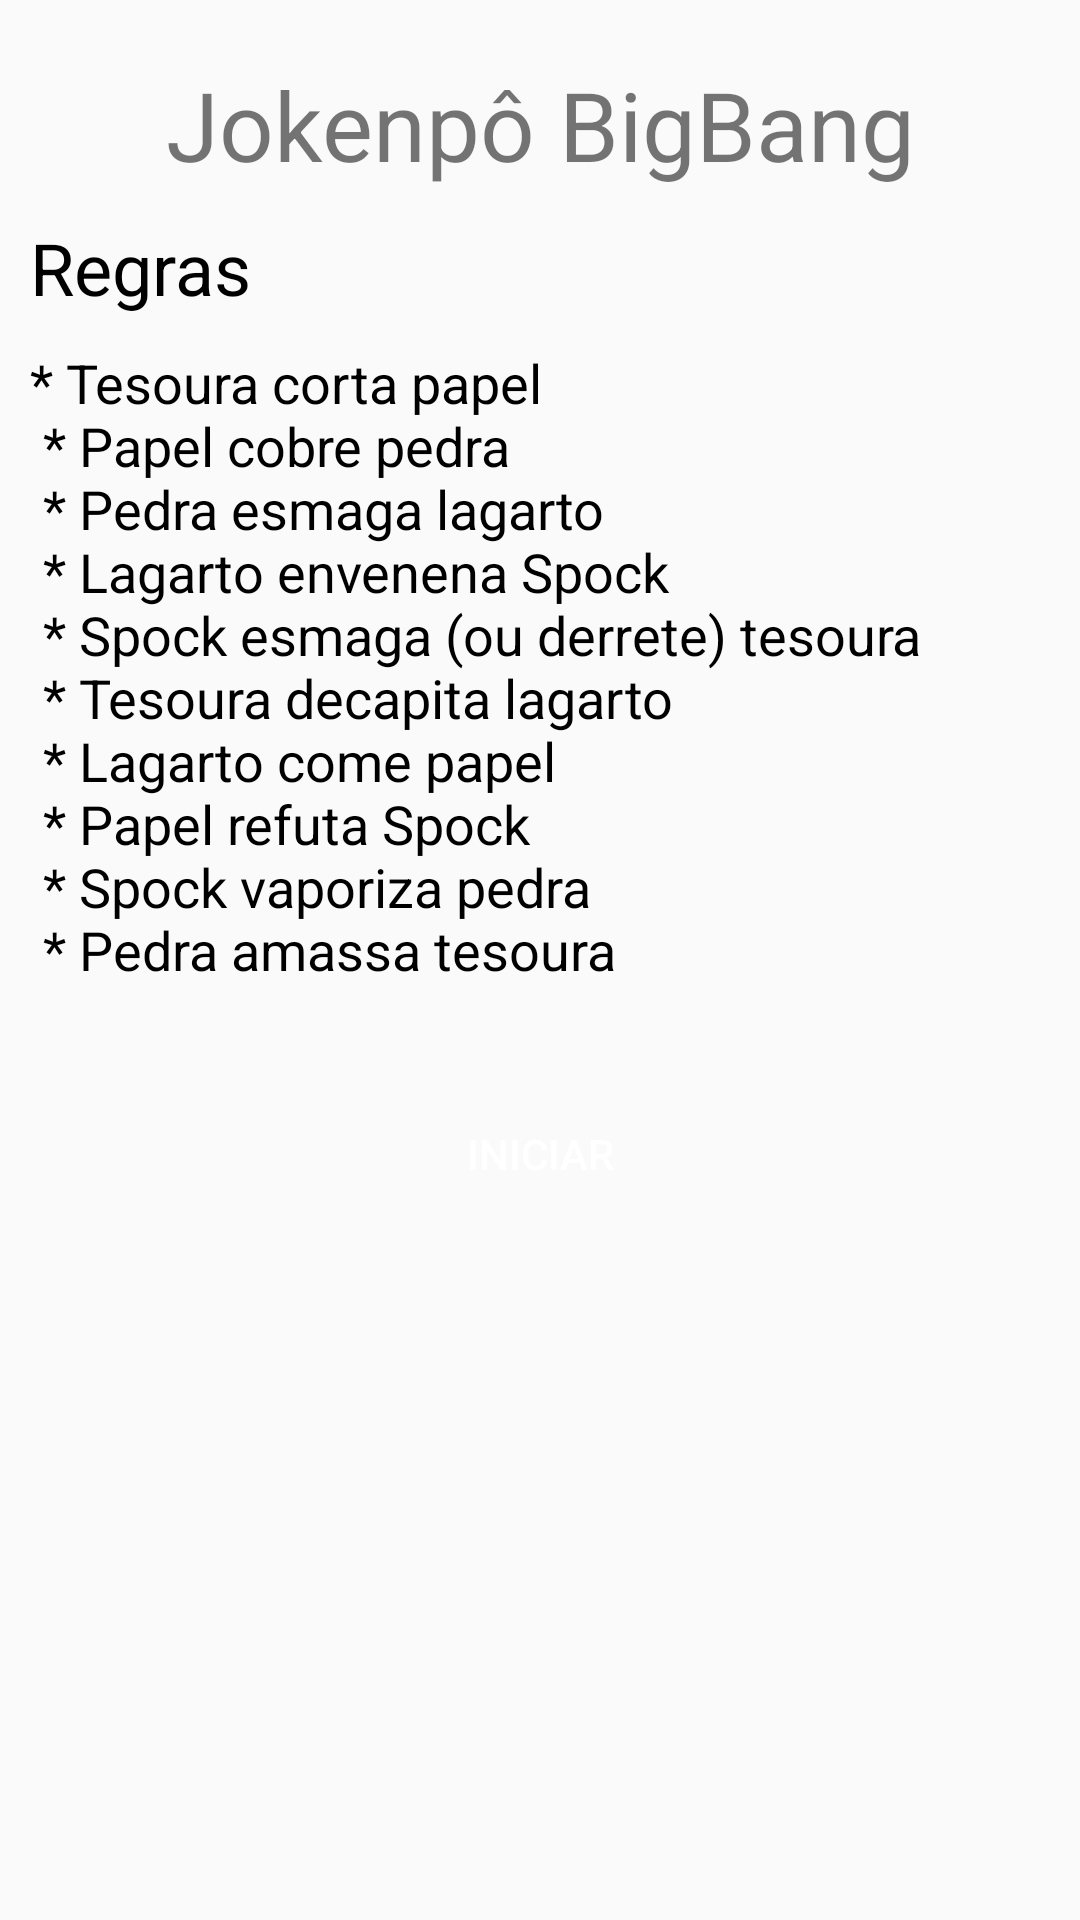

Write the Android layout XML for this screen, with the resource values it uses.
<!-- AndroidManifest.xml: application theme Theme.AppCompat.Light.NoActionBar -->
<!-- res/layout/activity_first.xml -->
<?xml version="1.0" encoding="utf-8"?>
<layout xmlns:android="http://schemas.android.com/apk/res/android"
    xmlns:app="http://schemas.android.com/apk/res-auto"
    xmlns:tools="http://schemas.android.com/tools">

    <androidx.constraintlayout.widget.ConstraintLayout
        android:layout_width="match_parent"
        android:layout_height="match_parent"
        tools:context=".FirstActivity">

        <TextView
            android:id="@+id/txtNameApp"
            android:layout_width="match_parent"
            android:layout_height="wrap_content"
            android:layout_margin="20dp"
            android:text="@string/app_name"
            android:textAlignment="center"
            android:textColor="@color/my_light_primary"
            android:textSize="32sp"
            app:layout_constraintEnd_toEndOf="parent"
            app:layout_constraintStart_toStartOf="parent"
            app:layout_constraintTop_toTopOf="parent" />

        <TextView
            android:id="@+id/txtTitleRules"
            android:layout_width="match_parent"
            android:layout_height="wrap_content"
            android:layout_margin="10dp"
            android:text="@string/items_rules"
            android:textColor="@color/black"
            android:textSize="24sp"
            app:layout_constraintEnd_toEndOf="parent"
            app:layout_constraintStart_toStartOf="parent"
            app:layout_constraintTop_toBottomOf="@+id/txtNameApp" />

        <TextView
            android:id="@+id/txtDescRules"
            android:layout_width="match_parent"
            android:layout_height="wrap_content"
            android:layout_margin="10dp"
            android:text="@string/rules"
            android:textColor="@color/black"
            android:textSize="18sp"
            app:layout_constraintEnd_toEndOf="parent"
            app:layout_constraintStart_toStartOf="parent"
            app:layout_constraintTop_toBottomOf="@+id/txtTitleRules" />

        <Button
            android:id="@+id/btnJogar"
            android:layout_width="0dp"
            android:layout_height="wrap_content"
            android:layout_marginStart="16dp"
            android:layout_marginTop="32dp"
            android:layout_marginEnd="16dp"
            android:background="@color/my_light_primary"
            android:text="@string/iniciar"
            android:textColor="@color/white"
            app:layout_constraintEnd_toEndOf="parent"
            app:layout_constraintStart_toStartOf="parent"
            app:layout_constraintTop_toBottomOf="@+id/txtDescRules" />

    </androidx.constraintlayout.widget.ConstraintLayout>
</layout>
<!-- resources referenced by this layout -->
<resources>
  <string name="app_name">Jokenpô BigBang </string>
  <string name="iniciar">Iniciar</string>
  <string name="items_rules">Regras</string>
  <string name="rules">
          * Tesoura corta papel\n
          * Papel cobre pedra\n
          * Pedra esmaga lagarto\n
          * Lagarto envenena Spock\n
          * Spock esmaga (ou derrete) tesoura\n
          * Tesoura decapita lagarto\n
          * Lagarto come papel\n
          * Papel refuta Spock\n
          * Spock vaporiza pedra\n
          * Pedra amassa tesoura
      </string>
  <!-- not gathered from this repository: default colours our renderer supplied (Android Studio template values) -->
  <color name="black">#FF000000</color>
  <color name="white">#FFFFFFFF</color>
</resources>
